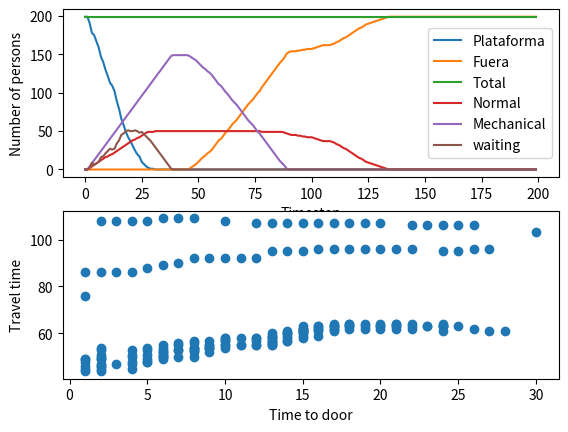

This figure's Python source:
# IIQ 3763 Project - 2018-1
# Staircases and Mechanical Staircases, TASEP
# [redacted]

import numpy as np
import matplotlib.pyplot as plt
from scipy.stats import truncnorm

#Classes
class person():
    # 'Particles' that move on staircases
    # They can have different speeds
    def __init__(self, id, av_speed):
        self.speed = 0
        self.av_speed = av_speed
        self.set = 0    # Set of staircases
        self.lane = 0   # Lane on set
        self.pos = 0    # Position on lane
        self.id = id
        self.start = 0  # timestep in which they joined staircase
        self.end = 0    # timestep in which they finished staircase
        self.type = np.random.choice(['A', 'B'])

    def to_reserve(self, reserve, t):
        self.end = t
        reserve.current.append(self.id)

    def roll_speed(self):
        delta = self.av_speed - 1
        roll = np.random.rand()
        if delta <= 0:
            if roll <= np.abs(delta):
                self.speed = 0
            else:
                self.speed = 1
        if delta > 0:
            if roll <= np.abs(delta):
                self.speed = 2
            else:
                self.speed = 1

class reserve():
    # Keeps track and sets order for incoming "waves of people"
    def __init__(self, length, IN, OUT, reserves = []):
        self.IN = IN
        self.OUT = OUT
        self.reserves = reserves
        self.current = []
        self.positions = np.zeros(n_of_persons)
        self.positions += length
        self.flux = 0


    def update(self, t):
        temporal = []
        for index in self.current:
            self.positions[index - 1] -= P[index - 1].speed
        for index in self.current:
            if self.positions[index - 1] <= 0:
                temporal.append(index)
                self.current.remove(index)
                self.positions[index - 1] = 0
        self.flux += len(temporal)
        self.OUT.feed(temporal, t)

    def platform(self, N, train_doors, door_pos):
        for p in P:
            self.current.append(p.id)
        doors = list(np.arange(8)+1)
        D = []
        for p in self.current:
            dist = np.abs(4*np.random.choice(doors) - door_pos)
            D.append(dist)
        self.positions = np.asarray(D)

class staircase_set():
    def __init__(self, id = 1, length = 100, mspeed = [1,1,0,0,1,1]):
        self.length = length
        self.mspeed = np.asarray(mspeed)    # Mechanical staircase speed
        self.matrix = np.zeros([len(self.mspeed), self.length], int)
        self.id = id
        self.wait_line = []

    def p_att(person, l, pos):
        # Updates person attributes
        person.set = self.set
        person.lane = l
        person.pos = pos

    def max_mov(self,l, i, id):
        # Calculates the position that a particle can move without "jumping"
        if id == 0:
            tspeed = self.mspeed[l]
        else:
            tspeed = P[int(id-1)].speed + self.mspeed[l] #id[1..N],list[0,,N.1]
        mov = 0
        if tspeed != 0:
            seg = self.matrix[l][i+1: i+tspeed+1]
            for j in seg:
                if j != 0:
                    break
                else:
                    mov += 1
        return mov

    def update(self, r_in, r_out, t):
        # Updating of positions should take in account speed of walker and
        # speed of mechanical stair
        for l in range(len(self.mspeed)):    #For each lane
            # End position l
            if self.matrix[l, self.length - 1] != 0:
                if np.random.rand() <= Beta:
                    value = self.matrix[l, self.length - 1]
                    P[value - 1].to_reserve(r_out, t)
                    self.matrix[l, self.length - 1] = 0

            # Update middle
            for i in reversed(range(0, self.length - 1)):  #Middle of stair
                pmov = self.max_mov(l, i, self.matrix[l,i])
                if np.random.rand() <= p:
                    if pmov != 0:
                        self.matrix[l, i + pmov] = self.matrix[l, i]
                        self.matrix[l,i] = 0

    def walkers(self):
        # Types of walkers in staircase_set()
        n = 0
        m = 0
        for i in range(len(self.mspeed)):
            for j in range(self.length):
                if self.mspeed[i] == 1:
                    if self.matrix[i,j] != 0:
                        m += 1
                if self.mspeed[i] == 0:
                    if self.matrix[i,j] != 0:
                        n += 1
        return n,m

    def feed(self, lista, t):
        # Fills the beginning positions, waitlist is only for mechanical stairs
        # The persons in the lista roll for waitlist or normal stairs.
        for index in lista:
            P[index-1].start = t

        # Fill Mechanical stairs
        for f in range(len(self.mspeed)):
            if (self.matrix[f,0] == 0) and (self.mspeed[f] == 1):
                if self.wait_line != []:
                    self.matrix[f,0] = self.wait_line.pop(0)
                if (lista != []) and (self.matrix[f,0] == 0):
                    self.matrix[f,0] = lista.pop(0)

        while lista != []:      # Iterate until we clear it
            roll = np.random.rand()
            if roll < w:
                cont = 1
                for l in range(len(self.mspeed)):
                    if cont == 1:
                        if (self.matrix[l,0] == 0) and (self.mspeed[l] == 0):
                            self.matrix[l,0] = lista.pop(0)
                            cont = 0
                if cont == 1:
                    v = lista.pop(0)
                    self.wait_line.append(v)
            else:
                v = lista.pop(0)
                self.wait_line.append(v)

""" MAIN MAIN MAIN MAIN """
# Variables
T = 200
alpha = 1
Beta = 1
p = 1
w = 0.5   # w = 0 is all wait
n_of_persons = 200
ts = 60

# Script Variables
N = []          # People in normal staircases
M = []          # People in mechanical %
I = []          # People in the platform
O = []          # People that is out
Total = []      # Total of people
Waiting = []    # People waiting for mechanical staircase
P = []          # List of People(as the class)

# Generate speed distrubution as in walking speed paper
speed_distr = np.random.normal(1.32, 0.15, n_of_persons)

# Add persons to person list
for i in reversed(range(1, n_of_persons)):
    P.append(person(i, speed_distr[i]))

# Generate staircases and Reserves
S1 = staircase_set()
R0 = reserve(20, [], S1)
R0.platform(n_of_persons,4,1)   # Generate
R1 = reserve(20, S1, [])

# Update in time
for t in range(T):
    #Save Data
    n, m = S1.walkers()
    N.append(n)
    M.append(m)
    I.append(len(R0.current))
    O.append(len(R1.current))
    Waiting.append(len(S1.wait_line))
    Total.append(n+m+len(R0.current)+len(R1.current)+len(S1.wait_line))

    # Update simulation
    for persona in P:
        persona.roll_speed()
    S1.update(R0, R1, t)
    R0.update(t)

# Get starting and finishing times
S = []
F = []
Travel_time = []
for p in P:
    S.append(p.start)
    F.append(p.end)
    Travel_time.append(p.end-p.start)

plt.figure()
plt.subplot(211)
plt.plot(I, label = "Plataforma")
plt.plot(O, label = "Fuera")
plt.plot(Total, label = "Total")
plt.plot(N, label = "Normal")
plt.plot(M, label = "Mechanical")
plt.plot(Waiting, label = "waiting")
plt.xlabel("Timestep")
plt.ylabel("Number of persons")
plt.legend()
plt.subplot(212)
plt.scatter(S, Travel_time)
plt.xlabel("Time to door")
plt.ylabel("Travel time")
plt.show()
